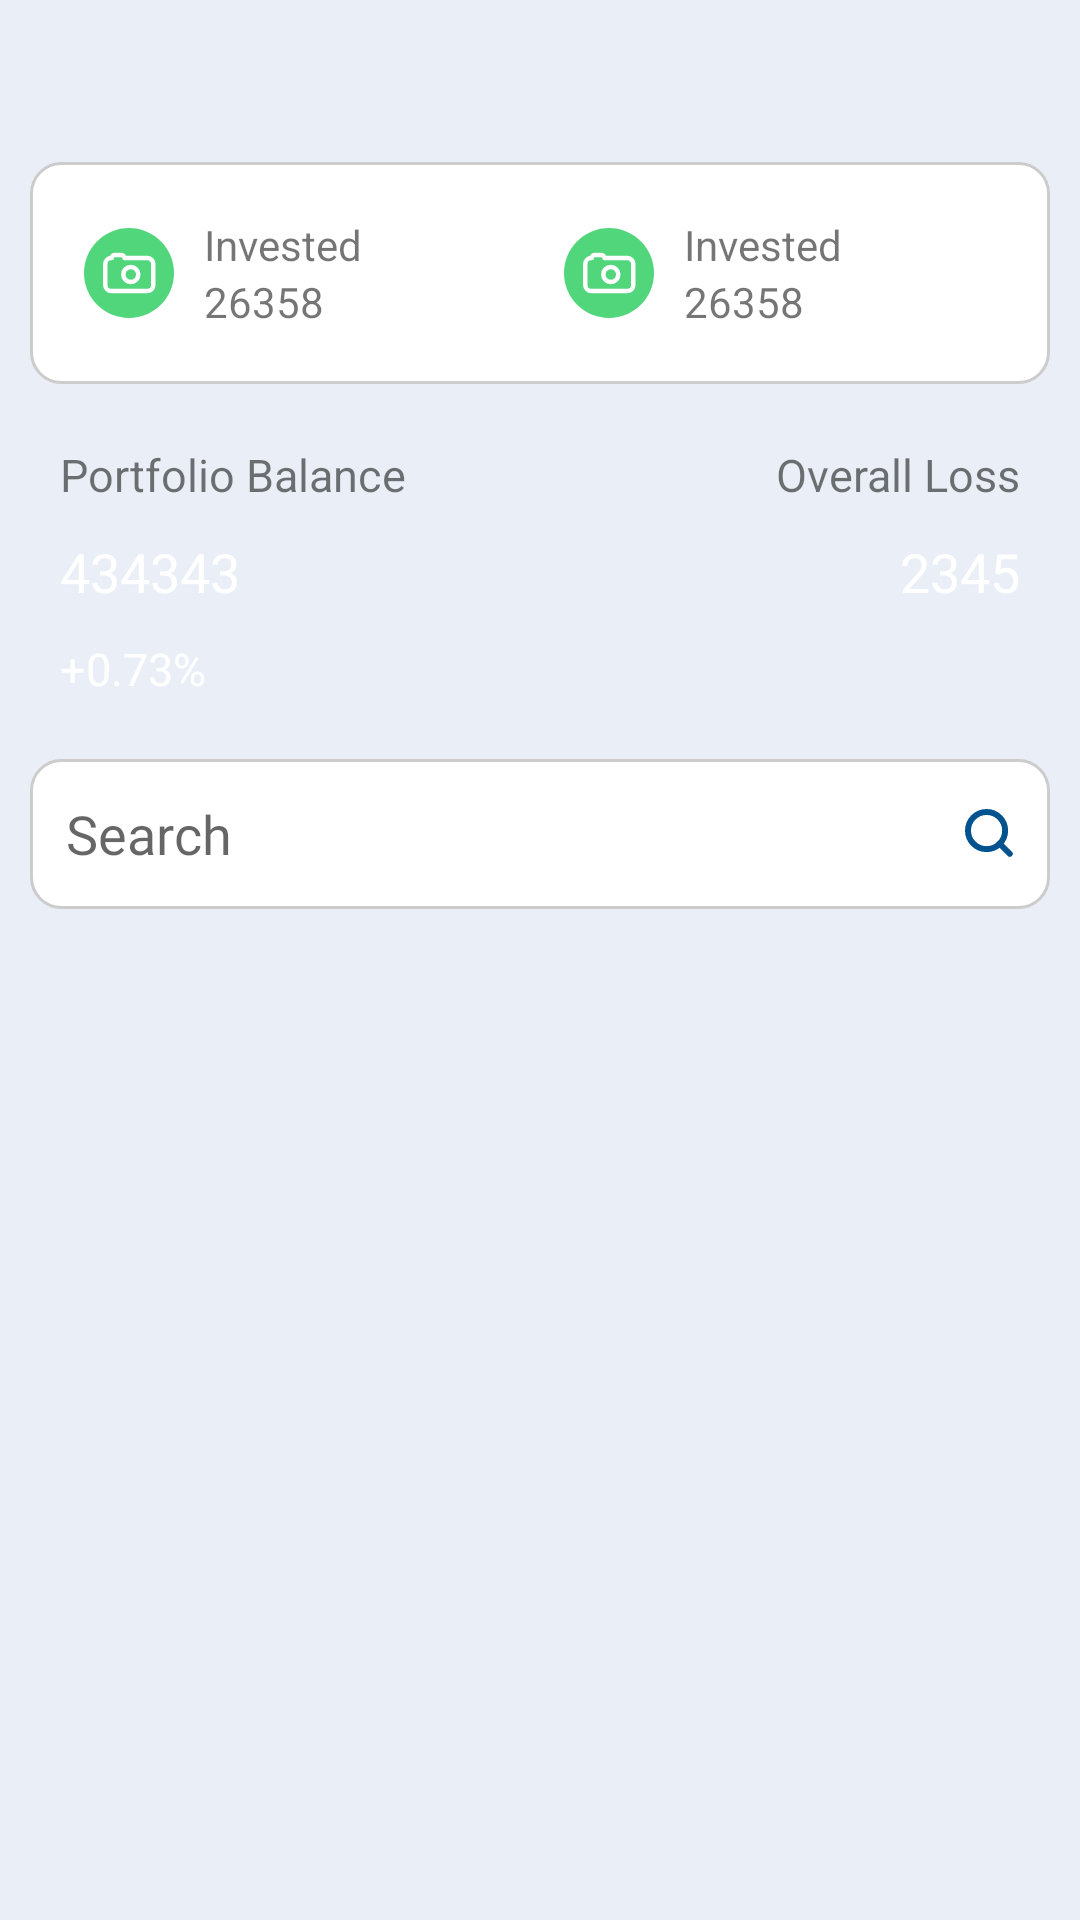

Write the Android layout XML for this screen, with the resource values it uses.
<!-- AndroidManifest.xml: application theme Theme.FinsolAndroid -->
<!-- res/layout/fragment_portfolio.xml -->
<?xml version="1.0" encoding="utf-8"?>
<LinearLayout xmlns:android="http://schemas.android.com/apk/res/android"
    xmlns:app="http://schemas.android.com/apk/res-auto"
    xmlns:tools="http://schemas.android.com/tools"
    android:layout_width="match_parent"
    android:layout_height="match_parent"
    android:background="?attr/bg_color"
    android:focusable="true"
    android:focusableInTouchMode="true"
    android:orientation="vertical">

    <include
        android:id="@+id/toolbar"
        layout="@layout/custom_toolbar"
        app:layout_constraintTop_toTopOf="parent" />

    <androidx.core.widget.NestedScrollView
        android:layout_width="match_parent"
        android:layout_height="0dp"
        android:layout_weight="1">

        <LinearLayout
            android:layout_width="match_parent"
            android:layout_height="match_parent"
            android:orientation="vertical">

            <LinearLayout
                android:layout_width="match_parent"
                android:layout_height="wrap_content"
                android:layout_marginStart="@dimen/medium_margin"
                android:layout_marginTop="@dimen/medium_margin"
                android:layout_marginEnd="@dimen/medium_margin"
                android:layout_marginBottom="@dimen/medium_margin"
                android:background="@drawable/bg_edittext_register"
                android:baselineAligned="false"
                android:orientation="horizontal"
                android:padding="@dimen/medium_margin">

                <androidx.constraintlayout.widget.ConstraintLayout
                    android:layout_width="0dp"
                    android:layout_height="wrap_content"
                    android:layout_weight="1"
                    android:padding="@dimen/small_margin">

                    <ImageView
                        android:id="@+id/leftImage"
                        android:layout_width="wrap_content"
                        android:layout_height="wrap_content"
                        android:contentDescription="@null"
                        android:src="@drawable/ic_image_picker"
                        app:layout_constraintBottom_toBottomOf="@id/bottomLabel"
                        app:layout_constraintStart_toStartOf="parent"
                        app:layout_constraintTop_toTopOf="@id/topLabel" />

                    <TextView
                        android:id="@+id/topLabel"
                        android:layout_width="wrap_content"
                        android:layout_height="wrap_content"
                        android:layout_marginStart="@dimen/medium_margin"
                        android:text="@string/text_invested"
                        app:layout_constraintStart_toEndOf="@id/leftImage"
                        app:layout_constraintTop_toTopOf="parent" />

                    <TextView
                        android:id="@+id/bottomLabel"
                        android:layout_width="wrap_content"
                        android:layout_height="wrap_content"
                        android:layout_marginStart="@dimen/medium_margin"
                        android:text="26358"
                        app:layout_constraintStart_toEndOf="@id/leftImage"
                        app:layout_constraintTop_toBottomOf="@id/topLabel" />

                </androidx.constraintlayout.widget.ConstraintLayout>

                <androidx.constraintlayout.widget.ConstraintLayout
                    android:layout_width="0dp"
                    android:layout_height="wrap_content"
                    android:layout_weight="1"
                    android:padding="@dimen/small_margin">

                    <ImageView
                        android:id="@+id/rightImage"
                        android:layout_width="wrap_content"
                        android:layout_height="wrap_content"
                        android:contentDescription="@null"
                        android:src="@drawable/ic_image_picker"
                        app:layout_constraintBottom_toBottomOf="@id/bottomLabel2"
                        app:layout_constraintStart_toStartOf="parent"
                        app:layout_constraintTop_toTopOf="@id/topLabel2" />

                    <TextView
                        android:id="@+id/topLabel2"
                        android:layout_width="wrap_content"
                        android:layout_height="wrap_content"
                        android:layout_marginStart="@dimen/medium_margin"
                        android:text="@string/text_invested"
                        app:layout_constraintStart_toEndOf="@id/rightImage"
                        app:layout_constraintTop_toTopOf="parent" />

                    <TextView
                        android:id="@+id/bottomLabel2"
                        android:layout_width="wrap_content"
                        android:layout_height="wrap_content"
                        android:layout_marginStart="@dimen/medium_margin"
                        android:text="26358"
                        app:layout_constraintStart_toEndOf="@id/rightImage"
                        app:layout_constraintTop_toBottomOf="@id/topLabel2" />

                </androidx.constraintlayout.widget.ConstraintLayout>
            </LinearLayout>

            <androidx.constraintlayout.widget.ConstraintLayout
                android:layout_width="match_parent"
                android:layout_height="wrap_content"
                android:layout_marginStart="@dimen/medium_margin"
                android:layout_marginEnd="@dimen/medium_margin"
                android:layout_marginBottom="@dimen/medium_margin"
                android:background="@drawable/bg_primarycolor_round_corner"
                android:padding="@dimen/medium_margin">

                <TextView
                    android:id="@+id/balanceLabel"
                    android:layout_width="wrap_content"
                    android:layout_height="wrap_content"
                    android:text="@string/text_portfolio_balance"
                    android:textColor="@color/light_grey"
                    android:textSize="@dimen/small_text_size"
                    app:layout_constraintStart_toStartOf="parent"
                    app:layout_constraintTop_toTopOf="parent" />

                <TextView
                    android:id="@+id/lossLabel"
                    android:layout_width="wrap_content"
                    android:layout_height="wrap_content"
                    android:text="@string/text_overall_loss"
                    android:textColor="@color/light_grey"
                    android:textSize="@dimen/small_text_size"
                    app:layout_constraintEnd_toEndOf="parent"
                    app:layout_constraintTop_toTopOf="parent" />

                <TextView
                    android:id="@+id/balanceValue"
                    android:layout_width="wrap_content"
                    android:layout_height="wrap_content"
                    android:layout_marginTop="@dimen/medium_margin"
                    android:text="434343"
                    android:textColor="@color/white"
                    android:textSize="@dimen/medium_text_size"
                    app:layout_constraintStart_toStartOf="parent"
                    app:layout_constraintTop_toBottomOf="@id/balanceLabel" />

                <TextView
                    android:id="@+id/lossValue"
                    android:layout_width="wrap_content"
                    android:layout_height="wrap_content"
                    android:layout_marginTop="@dimen/medium_margin"
                    android:text="2345"
                    android:textColor="@color/white"
                    android:textSize="@dimen/medium_text_size"
                    app:layout_constraintEnd_toEndOf="parent"
                    app:layout_constraintTop_toBottomOf="@id/lossLabel" />

                <TextView
                    android:id="@+id/percent"
                    android:layout_width="wrap_content"
                    android:layout_height="wrap_content"
                    android:layout_marginTop="@dimen/medium_margin"
                    android:text="+0.73%"
                    android:textColor="@color/white"
                    android:textSize="@dimen/small_text_size"
                    app:layout_constraintStart_toStartOf="parent"
                    app:layout_constraintTop_toBottomOf="@id/balanceValue" />

            </androidx.constraintlayout.widget.ConstraintLayout>

            <EditText
                android:id="@+id/searchET"
                android:layout_width="match_parent"
                android:layout_height="50dp"
                android:layout_marginStart="@dimen/medium_margin"
                android:layout_marginEnd="@dimen/medium_margin"
                android:background="@drawable/bg_edittext_register"
                android:drawableEnd="@drawable/ic_search"
                android:drawablePadding="12dp"
                android:fontFamily="@font/montserratregular"
                android:hint="@string/text_search"
                android:paddingStart="12dp"
                android:paddingEnd="12dp"
                app:fontFamily="@font/montserratregular" />

            <androidx.recyclerview.widget.RecyclerView
                android:id="@+id/portfolioRecyclerView"
                android:layout_width="match_parent"
                android:layout_height="0dp"
                android:layout_marginStart="@dimen/medium_margin"
                android:layout_marginTop="@dimen/medium_margin"
                android:layout_marginEnd="@dimen/medium_margin"
                android:layout_weight="1"
                tools:listitem="@layout/item_portfolio" />
        </LinearLayout>
    </androidx.core.widget.NestedScrollView>
</LinearLayout>
<!-- res/layout/custom_toolbar.xml (included above) -->
<com.google.android.material.appbar.AppBarLayout xmlns:android="http://schemas.android.com/apk/res/android"
    xmlns:app="http://schemas.android.com/apk/res-auto"
    android:id="@+id/appbar"
    android:layout_width="match_parent"
    android:layout_height="wrap_content">

    <androidx.appcompat.widget.Toolbar
        android:id="@+id/toolbarLayout"
        android:layout_width="match_parent"
        android:layout_height="@dimen/actionBarHeight"
        android:background="?attr/bg_color"
        app:contentInsetStartWithNavigation="0dp"
        app:layout_scrollFlags="scroll|enterAlways">

        
        
        <RelativeLayout
            android:layout_width="match_parent"
            android:layout_height="match_parent">

            <ImageView
                android:id="@+id/backButton"
                android:layout_width="30dp"
                android:layout_height="30dp"
                android:layout_centerVertical="true"
                android:layout_marginRight="@dimen/medium_margin"
                android:src="?attr/homeAsUpIndicator"
                android:visibility="gone"
                app:tint="?attr/icon_tint_color" />

            <androidx.appcompat.widget.AppCompatTextView
                android:id="@+id/title"
                android:layout_width="wrap_content"
                android:layout_height="wrap_content"
                android:layout_alignParentTop="true"
                android:layout_toRightOf="@id/backButton"
                android:background="?android:attr/selectableItemBackground"
                android:ellipsize="marquee"
                android:fontFamily="@font/montserratlight"
                android:gravity="center_vertical"
                android:singleLine="true"
                android:text="@string/text_welcome"
                android:textColor="?attr/title_color"
                android:visibility="gone"
                app:fontFamily="@font/montserratlight" />

            <androidx.appcompat.widget.AppCompatTextView
                android:id="@+id/sub_title"
                android:layout_width="wrap_content"
                android:layout_height="wrap_content"
                android:layout_below="@id/title"
                android:layout_toRightOf="@id/backButton"
                android:background="?android:attr/selectableItemBackground"
                android:ellipsize="marquee"
                android:fontFamily="@font/montserratbold"
                android:gravity="center_vertical"
                android:singleLine="true"
                android:text="@string/app_name"
                android:textColor="?attr/title_color"
                android:textSize="@dimen/medium_text_size"
                android:visibility="gone"
                app:fontFamily="@font/montserratbold" />

            <androidx.appcompat.widget.AppCompatTextView
                android:id="@+id/title2"
                android:layout_width="wrap_content"
                android:layout_height="wrap_content"
                android:layout_centerVertical="true"
                android:layout_toRightOf="@id/backButton"
                android:background="?android:attr/selectableItemBackground"
                android:ellipsize="marquee"
                android:fontFamily="@font/montserratbold"
                android:gravity="center_vertical"
                android:singleLine="true"
                android:text="@string/app_name"
                android:textColor="?attr/title_color"
                android:textSize="16dp"
                android:textStyle="bold"
                android:visibility="gone"
                app:fontFamily="@font/montserratbold" />

            <EditText
                android:id="@+id/searchET"
                android:layout_width="wrap_content"
                android:layout_height="match_parent"
                android:layout_alignParentEnd="true"
                android:layout_marginLeft="@dimen/medium_margin"
                android:layout_marginRight="@dimen/medium_margin"
                android:layout_marginTop="@dimen/xsmall_margin"
                android:layout_marginBottom="@dimen/xsmall_margin"
                android:layout_toRightOf="@id/backButton"
                android:background="@drawable/custom_edit_text_rounded"
                android:fontFamily="@font/montserratregular"
                android:hint="@string/text_search"
                android:paddingStart="12dp"
                android:paddingEnd="12dp"
                android:textColor="?attr/edittext_text_color"
                android:visibility="gone"
                app:fontFamily="@font/montserratregular" />

            <ImageView
                android:id="@+id/profilePic"
                android:layout_width="wrap_content"
                android:layout_height="wrap_content"
                android:layout_alignParentEnd="true"
                android:layout_centerVertical="true"
                android:layout_marginStart="5dp"
                android:layout_marginTop="5dp"
                android:layout_marginEnd="5dp"
                android:layout_marginBottom="5dp"
                android:src="@drawable/ic_account"
                android:visibility="gone" />
        </RelativeLayout>

    </androidx.appcompat.widget.Toolbar>
</com.google.android.material.appbar.AppBarLayout>
<!-- res/layout/item_portfolio.xml (included above) -->
<?xml version="1.0" encoding="utf-8"?>
<androidx.constraintlayout.widget.ConstraintLayout xmlns:android="http://schemas.android.com/apk/res/android"
    android:layout_width="match_parent"
    android:layout_height="wrap_content"
    xmlns:app="http://schemas.android.com/apk/res-auto"
    android:padding="@dimen/medium_margin"
    android:background="@drawable/bg_edittext_register"
    android:id="@+id/root"
    android:layout_marginBottom="@dimen/medium_margin">

    <TextView
        android:layout_width="wrap_content"
        android:layout_height="wrap_content"
        android:id="@+id/symbolQuantity"
        android:textSize="@dimen/small_text_size"
        app:layout_constraintTop_toTopOf="@id/status1"
        app:layout_constraintBottom_toBottomOf="@id/status1"
        app:layout_constraintStart_toStartOf="parent"
        android:fontFamily="@font/montserratregular"
        app:fontFamily="@font/montserratregular"
        android:textColor="?attr/text_light_color"
        android:text="Qty - 02"/>
    <TextView
        android:layout_width="wrap_content"
        android:layout_height="wrap_content"
        android:textSize="@dimen/small_text_size"
        app:layout_constraintStart_toEndOf="@id/symbolName"
        android:layout_marginStart="@dimen/medium_margin"
        app:layout_constraintTop_toTopOf="@id/status1"
        app:layout_constraintBottom_toBottomOf="@id/status1"
        android:textColor="?attr/title_color"
        android:text="AVG - 1051.00"/>

    <TextView
        android:layout_width="wrap_content"
        android:layout_height="wrap_content"
        android:id="@+id/status1"
        android:textSize="@dimen/small_text_size"
        android:fontFamily="@font/montserratregular"
        app:fontFamily="@font/montserratregular"
        app:layout_constraintTop_toTopOf="parent"
        app:layout_constraintEnd_toEndOf="parent"
        android:textColor="@color/red"
        android:text="-25.07%"/>

    <TextView
        android:layout_width="wrap_content"
        android:layout_height="wrap_content"
        android:id="@+id/symbolName"
        android:textSize="@dimen/medium_text_size"
        android:textColor="?attr/title_color"
        android:fontFamily="@font/montserratbold"
        app:fontFamily="@font/montserratbold"
        android:layout_marginTop="@dimen/medium_margin"
        android:layout_marginEnd="@dimen/medium_margin"
        app:layout_constraintTop_toBottomOf="@id/status1"
        app:layout_constraintStart_toStartOf="parent"
        android:textStyle="bold"
        android:text="Peugot"/>

    <TextView
        android:layout_width="wrap_content"
        android:layout_height="wrap_content"
        android:id="@+id/symbolPrice"
        android:text="Avg. 24563"
        android:textColor="?attr/title_color"
        android:fontFamily="@font/montserratbold"
        app:fontFamily="@font/montserratbold"
        android:textStyle="bold"
        android:textSize="@dimen/medium_text_size"
        app:layout_constraintEnd_toEndOf="parent"
        app:layout_constraintTop_toTopOf="@id/symbolName"
        app:layout_constraintBottom_toBottomOf="@id/symbolName"/>

    <TextView
        android:layout_width="wrap_content"
        android:layout_height="wrap_content"
        android:id="@+id/symboldgcx"
        android:textSize="@dimen/small_text_size"
        android:layout_marginTop="@dimen/medium_margin"
        android:fontFamily="@font/montserratregular"
        app:fontFamily="@font/montserratregular"
        android:textColor="?attr/text_light_color"
        app:layout_constraintTop_toBottomOf="@id/symbolName"
        app:layout_constraintStart_toStartOf="parent"
        android:text="Invested - 26530"/>
    <TextView
        android:layout_width="wrap_content"
        android:layout_height="wrap_content"
        android:id="@+id/symbolValue"
        android:textSize="@dimen/small_text_size"
        android:layout_marginTop="@dimen/medium_margin"
        android:textColor="@color/red"
        android:fontFamily="@font/montserratregular"
        app:fontFamily="@font/montserratregular"
        android:layout_marginStart="@dimen/medium_margin"
        app:layout_constraintTop_toBottomOf="@id/symbolName"
        app:layout_constraintEnd_toEndOf="parent"
        android:text="(-4.83%)"/>
    <TextView
        android:layout_width="wrap_content"
        android:layout_height="wrap_content"
        android:id="@+id/symbolValue2"
        android:textSize="@dimen/small_text_size"
        android:layout_marginTop="@dimen/medium_margin"
        android:textColor="?attr/text_light_color"
        android:fontFamily="@font/montserratregular"
        app:fontFamily="@font/montserratregular"
        android:layout_marginEnd="@dimen/medium_margin"
        android:layout_marginStart="@dimen/medium_margin"
        app:layout_constraintTop_toBottomOf="@id/symbolName"
        app:layout_constraintEnd_toStartOf="@id/symbolValue"
        android:text="LTP - 16140"/>


</androidx.constraintlayout.widget.ConstraintLayout>
<!-- resources referenced by this layout -->
<resources>
  <color name="red">#DF514D</color>
  <color name="white">#FFFFFFFF</color>
  <dimen name="actionBarHeight">44dp</dimen>
  <dimen name="medium_margin">10dp</dimen>
  <dimen name="medium_text_size">18sp</dimen>
  <dimen name="small_margin">8dp</dimen>
  <dimen name="small_text_size">15sp</dimen>
  <dimen name="xsmall_margin">5dp</dimen>
  <!-- drawable bg_edittext_register (drawable) -->
  <?xml version="1.0" encoding="UTF-8"?>
  <shape xmlns:android="http://schemas.android.com/apk/res/android">
      <solid android:color="?attr/register_edittext_solid"/>
      <stroke android:width="1dp" android:color="?attr/register_edittext_stroke" />
      <corners android:radius="10dp"/>
      <padding android:left="0dp" android:top="0dp" android:right="0dp" android:bottom="0dp" />
  </shape>
  <!-- drawable custom_edit_text_rounded (drawable) -->
  <?xml version="1.0" encoding="utf-8"?>
  <selector xmlns:android="http://schemas.android.com/apk/res/android">
  
      
      <item android:state_enabled="true" android:state_focused="true">
          <shape android:shape="rectangle">
              <solid android:color="@android:color/white" />
              <corners android:radius="12dp" />
              <stroke android:width="2dp" android:color="@color/colorPrimary" />
          </shape>
      </item>
  
      
      <item android:state_enabled="true">
          <shape android:shape="rectangle">
              <solid android:color="@android:color/white" />
              <corners android:radius="12dp" />
              <stroke android:width="2dp" android:color="#EAEBEC" />
          </shape>
      </item>
  
  </selector>
  <!-- drawable ic_search (drawable) -->
  <vector xmlns:android="http://schemas.android.com/apk/res/android"
      android:width="16.414dp"
      android:height="16.414dp"
      android:viewportWidth="16.414"
      android:viewportHeight="16.414">
    <path
        android:pathData="M7.222,7.222m-6.222,0a6.222,6.222 0,1 1,12.444 0a6.222,6.222 0,1 1,-12.444 0"
        android:strokeLineJoin="round"
        android:strokeWidth="2"
        android:fillColor="#00000000"
        android:strokeColor="#00538f"
        android:strokeLineCap="round"/>
    <path
        android:pathData="M15,15 L11.617,11.617"
        android:strokeLineJoin="round"
        android:strokeWidth="2"
        android:fillColor="#00000000"
        android:strokeColor="#00538f"
        android:strokeLineCap="round"/>
  </vector>
  <string name="app_name">FinsolAndroid</string>
  <string name="text_invested">Invested</string>
  <string name="text_overall_loss">Overall Loss</string>
  <string name="text_portfolio_balance">Portfolio Balance</string>
  <string name="text_search">Search</string>
  <string name="text_welcome">Welcome,</string>
  <color name="colorPrimary">#00538F</color>
  <color name="purple_500">#FF6200EE</color>
  <color name="purple_700">#FF3700B3</color>
  <color name="teal_200">#FF03DAC5</color>
  <color name="teal_700">#FF018786</color>
  <color name="black">#000000</color>
  <color name="colorSecondary">#EAEFF7</color>
  <color name="grey">#cccccc</color>
  <color name="dark_grey">#7B788A</color>
  <color name="alice_blue">#D5EDFF</color>
  <color name="medium_grey">#77838F</color>
  <color name="lavender_blush">#F9E7E7</color>
</resources>
